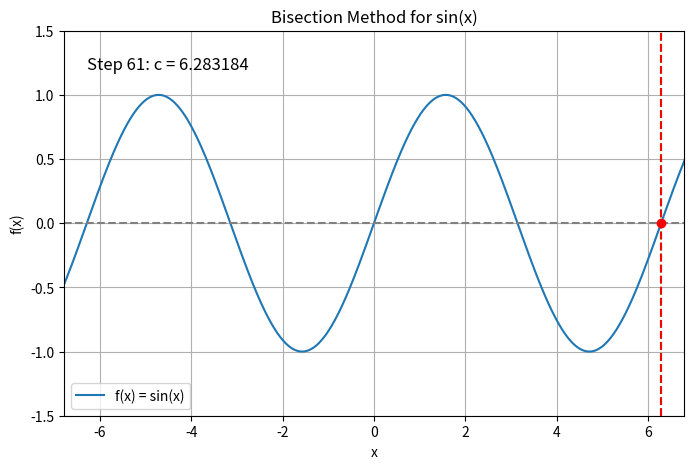

Python code for this plot:
import numpy as np
import matplotlib.pyplot as plt
import matplotlib.animation as animation
from PIL import Image
import os

# 1. 함수 정의
def f(x):
    return np.sin(x)

# 2. 이분법 (Bisection Method) 단계 추적
def get_bisection_steps(f, a, b, tol=1e-6, max_iter=100):
    if f(a) * f(b) >= 0:
        return []
    steps = []
    for _ in range(max_iter):
        c = (a + b) / 2
        steps.append((a, b, c, f(c)))
        if abs(f(c)) < tol or (b - a)/2 < tol:
            break
        if f(a) * f(c) < 0:
            b = c
        else:
            a = c
    return steps

# 3. 루트가 존재하는 구간 탐색
def find_root_intervals(f, x_start, x_end, sub_interval=0.2):
    intervals = []
    x = x_start
    while x < x_end:
        a, b = x, x + sub_interval
        if f(a) * f(b) < 0:
            intervals.append((a, b))
        x += sub_interval
    return intervals

# 4. 전체 단계 수집
def collect_all_bisection_steps(f, x_start, x_end):
    intervals = find_root_intervals(f, x_start, x_end)
    all_steps = []
    for a, b in intervals:
        steps = get_bisection_steps(f, a, b)
        all_steps.extend(steps)
    return all_steps

# 5. 애니메이션 생성 및 저장
def create_bisection_animation(f, x_start, x_end, output_path, fps=1):
    all_steps = collect_all_bisection_steps(f, x_start, x_end)

    fig, ax = plt.subplots(figsize=(8, 5))
    x_vals = np.linspace(x_start - 1, x_end + 1, 1000)
    y_vals = f(x_vals)

    ax.plot(x_vals, y_vals, label="f(x) = sin(x)")
    ax.axhline(0, color='gray', linestyle='--')
    ax.set_ylim(-1.5, 1.5)
    ax.set_xlim(x_start - 0.5, x_end + 0.5)
    ax.set_xlabel("x")
    ax.set_ylabel("f(x)")
    ax.set_title("Bisection Method for sin(x)")
    ax.legend()
    ax.grid(True)

    point, = ax.plot([], [], 'ro')
    a_line = ax.axvline(0, color='green', linestyle='--', label='a')
    b_line = ax.axvline(0, color='red', linestyle='--', label='b')
    text = ax.text(x_start, 1.2, '', fontsize=12)

    def init():
        point.set_data([], [])
        a_line.set_xdata([0, 0])  # ✅ 리스트로 변경
        b_line.set_xdata([0, 0])  # ✅ 리스트로 변경
        text.set_text('')
        return point, a_line, b_line, text

    def animate(i):
        a, b, c, fc = all_steps[i]
        point.set_data([c], [fc])
        a_line.set_xdata([a, a])  # ✅ 리스트로 변경
        b_line.set_xdata([b, b])  # ✅ 리스트로 변경
        text.set_text(f"Step {i + 1}: c = {c:.6f}")
        return point, a_line, b_line, text

    ani = animation.FuncAnimation(
        fig, animate,
        frames=len(all_steps),
        init_func=init,
        blit=True,
        repeat=False
    )

    ani.save(output_path, writer='pillow', fps=fps)
    print(f"✅ GIF 저장 완료: {output_path}")

# 6. 실행
if __name__ == "__main__":
    output_gif = "sin_bisection_roots.gif"
    create_bisection_animation(
        f=np.sin,
        x_start=-2*np.pi,
        x_end=2*np.pi,
        output_path=output_gif,
        fps=1
    )
